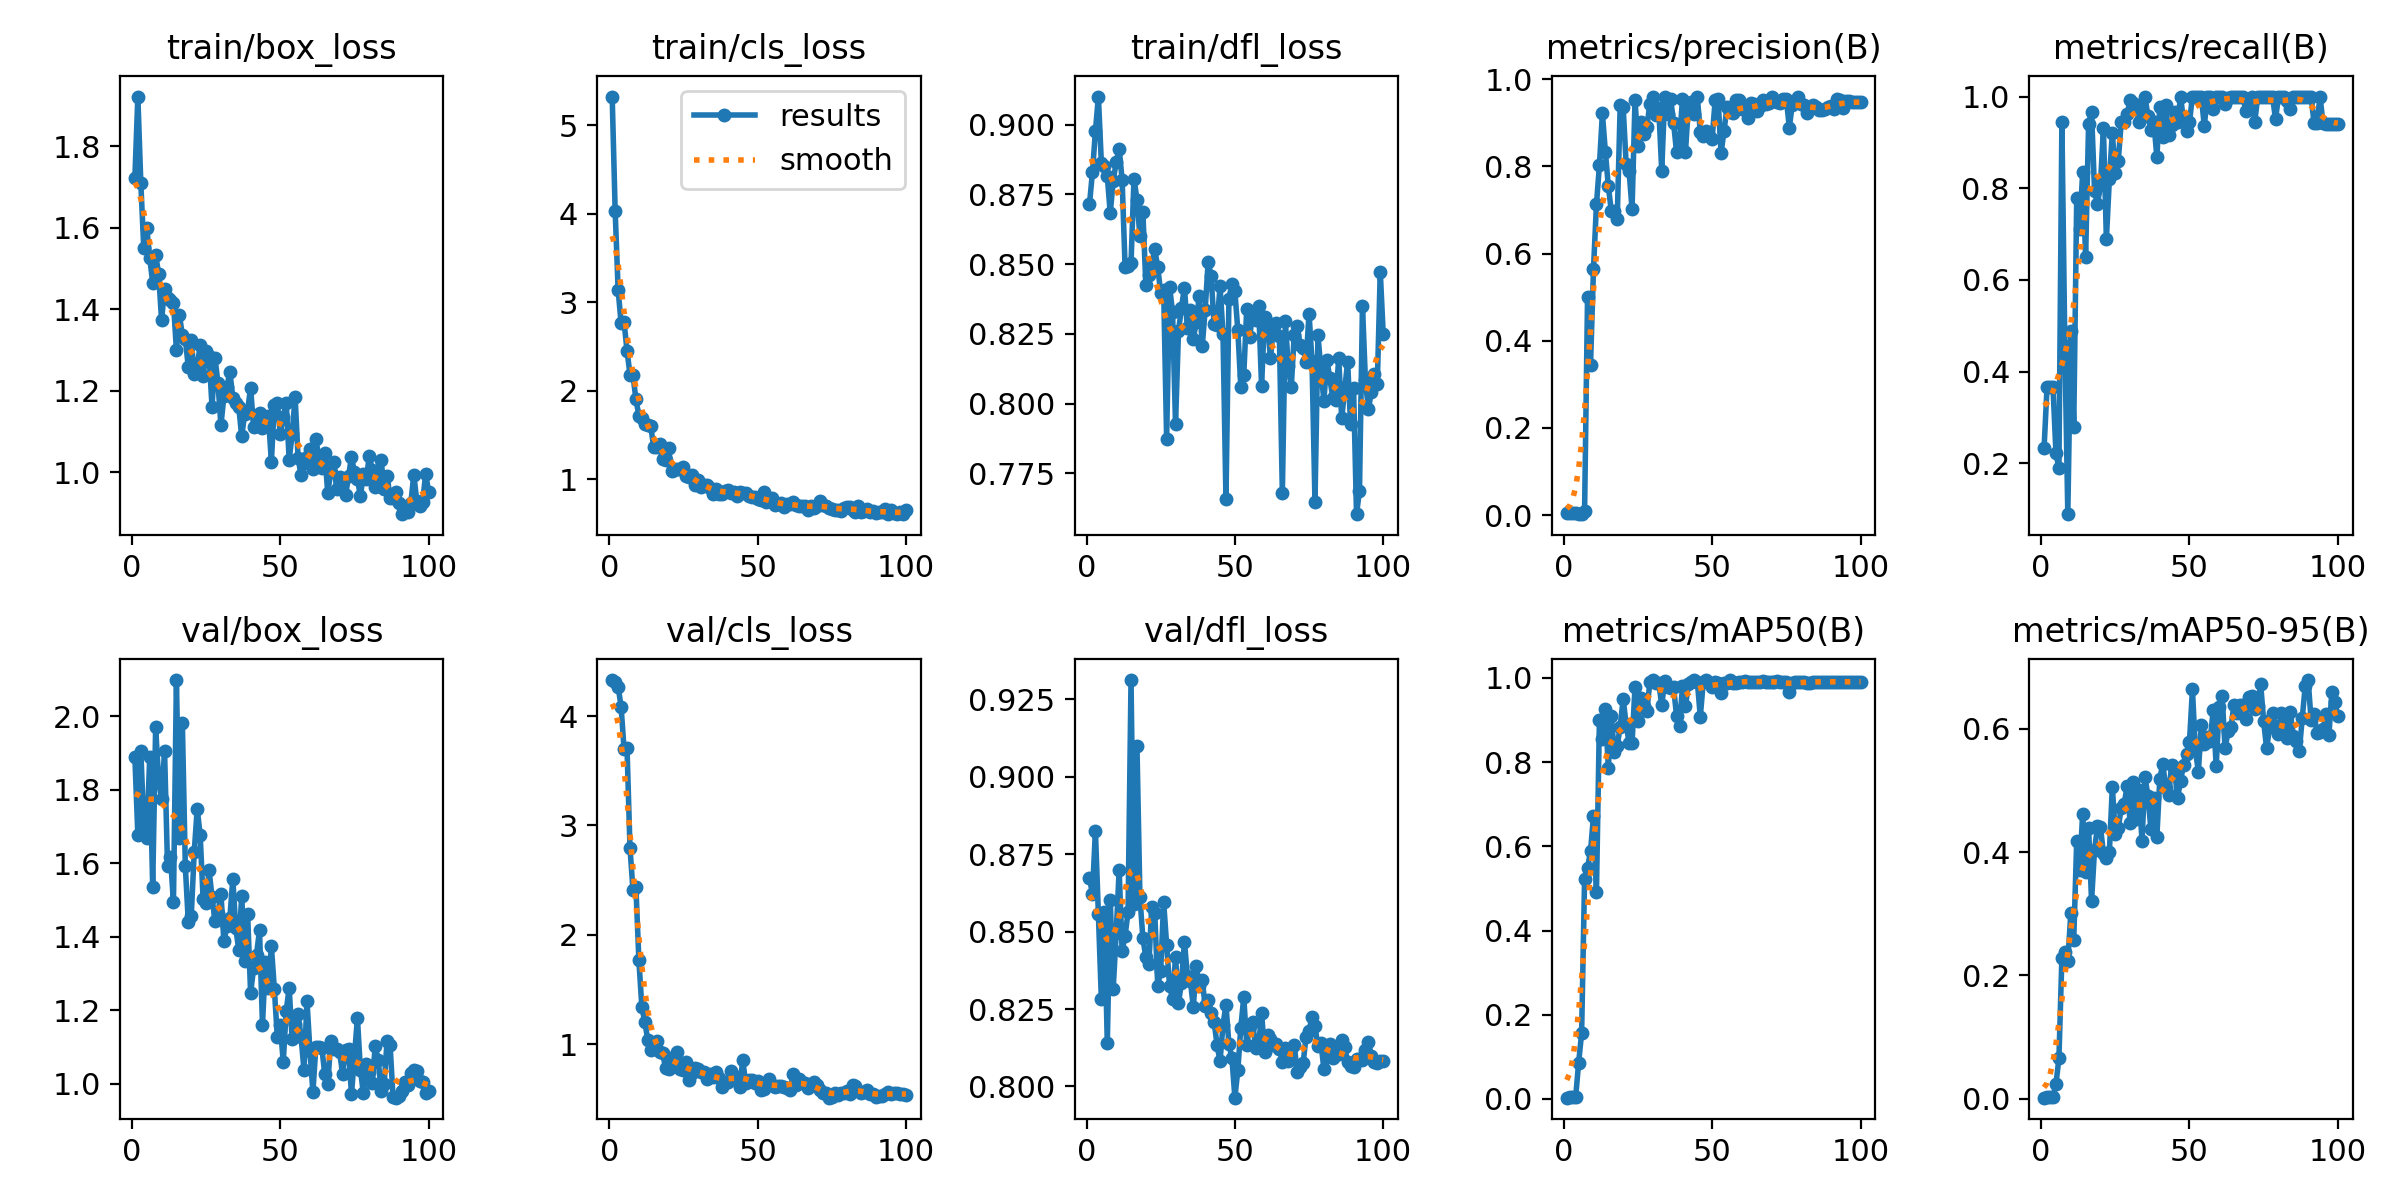

Data behind this chart, as committed beside it:
epoch, time, train/box_loss, train/cls_loss, train/dfl_loss, metrics/precision(B), metrics/recall(B), metrics/mAP50(B), metrics/mAP50-95(B), val/box_loss, val/cls_loss, val/dfl_loss, lr/pg0, lr/pg1, lr/pg2
1, 5.039, 1.722, 5.325, 0.8715, 0.00419, 0.2333, 0.00308, 0.00175, 1.888, 4.33, 0.8672, 0.0002001, 0.0002001, 0.0002001
2, 9.892, 1.921, 4.036, 0.883, 0.00578, 0.3667, 0.00508, 0.00246, 1.677, 4.316, 0.8623, 0.0004103, 0.0004103, 0.0004103
3, 15.09, 1.709, 3.141, 0.8977, 0.00578, 0.3667, 0.00508, 0.00246, 1.906, 4.271, 0.8826, 0.0006163, 0.0006163, 0.0006163
4, 20.04, 1.549, 2.766, 0.9101, 0.00578, 0.3667, 0.00508, 0.00246, 1.705, 4.087, 0.8557, 0.0008181, 0.0008181, 0.0008181
5, 25.08, 1.6, 2.777, 0.8864, 0.00238, 0.2222, 0.08643, 0.02383, 1.668, 3.701, 0.8282, 0.001016, 0.001016, 0.001016
6, 30.21, 1.525, 2.453, 0.8852, 0.00217, 0.1889, 0.1565, 0.06546, 1.889, 3.71, 0.8563, 0.001209, 0.001209, 0.001209
7, 35.22, 1.465, 2.182, 0.8816, 0.00974, 0.9444, 0.5227, 0.2286, 1.537, 2.796, 0.814, 0.001344, 0.001344, 0.001344
8, 40.23, 1.533, 2.176, 0.8683, 0.5011, 0.4556, 0.5495, 0.2375, 1.97, 2.412, 0.8603, 0.00133, 0.00133, 0.00133
9, 45.13, 1.487, 1.902, 0.88, 0.3449, 0.08889, 0.5879, 0.2231, 1.828, 2.434, 0.8316, 0.001316, 0.001316, 0.001316
10, 49.85, 1.373, 1.718, 0.8865, 0.5646, 0.4889, 0.6723, 0.3004, 1.775, 1.767, 0.8494, 0.001302, 0.001302, 0.001302
11, 54.8, 1.45, 1.694, 0.8915, 0.7129, 0.2793, 0.4924, 0.258, 1.906, 1.338, 0.87, 0.001288, 0.001288, 0.001288
12, 59.6, 1.428, 1.624, 0.8803, 0.8028, 0.7778, 0.8997, 0.4185, 1.594, 1.203, 0.8438, 0.001273, 0.001273, 0.001273
13, 64.39, 1.422, 1.615, 0.8491, 0.9218, 0.7104, 0.8554, 0.3708, 1.617, 1.037, 0.8487, 0.001259, 0.001259, 0.001259
14, 69.13, 1.416, 1.596, 0.8493, 0.8344, 0.8354, 0.9256, 0.4623, 1.493, 0.9475, 0.8563, 0.001245, 0.001245, 0.001245
15, 74, 1.299, 1.359, 0.8503, 0.7547, 0.6498, 0.7867, 0.3673, 2.099, 0.9751, 0.9312, 0.001231, 0.001231, 0.001231
16, 78.73, 1.385, 1.358, 0.8807, 0.6982, 0.9404, 0.9103, 0.4388, 1.67, 1.029, 0.8588, 0.001217, 0.001217, 0.001217
17, 83.37, 1.337, 1.395, 0.8731, 0.6978, 0.9667, 0.8241, 0.3207, 1.982, 0.9305, 0.9101, 0.001203, 0.001203, 0.001203
18, 88.12, 1.326, 1.224, 0.8601, 0.6795, 0.7946, 0.8383, 0.4035, 1.592, 0.9176, 0.8612, 0.001189, 0.001189, 0.001189
19, 92.83, 1.258, 1.217, 0.8686, 0.9402, 0.7658, 0.8844, 0.4416, 1.44, 0.7805, 0.8478, 0.001174, 0.001174, 0.001174
20, 97.57, 1.324, 1.347, 0.8425, 0.9361, 0.8081, 0.9502, 0.4402, 1.457, 0.7763, 0.8418, 0.00116, 0.00116, 0.00116
21, 102.2, 1.239, 1.095, 0.8462, 0.8067, 0.9304, 0.8901, 0.3986, 1.63, 0.8768, 0.8396, 0.001146, 0.001146, 0.001146
22, 107, 1.259, 1.108, 0.8496, 0.7895, 0.6889, 0.8459, 0.3908, 1.748, 0.8789, 0.858, 0.001132, 0.001132, 0.001132
23, 111.7, 1.311, 1.111, 0.8553, 0.7022, 0.819, 0.8456, 0.3996, 1.678, 0.9244, 0.856, 0.001118, 0.001118, 0.001118
24, 116.4, 1.235, 1.111, 0.849, 0.9527, 0.9196, 0.9788, 0.5053, 1.502, 0.7759, 0.8325, 0.001104, 0.001104, 0.001104
25, 121.2, 1.297, 1.136, 0.8397, 0.8461, 0.8333, 0.8967, 0.4299, 1.492, 0.7633, 0.8374, 0.001089, 0.001089, 0.001089
26, 126, 1.285, 1.03, 0.8407, 0.902, 0.8597, 0.9524, 0.4393, 1.582, 0.8354, 0.8596, 0.001075, 0.001075, 0.001075
27, 130.7, 1.161, 1.029, 0.7874, 0.8745, 0.9444, 0.9324, 0.4713, 1.508, 0.6684, 0.8458, 0.001061, 0.001061, 0.001061
28, 135.5, 1.28, 1.051, 0.842, 0.8914, 0.9444, 0.9216, 0.478, 1.443, 0.7322, 0.8323, 0.001047, 0.001047, 0.001047
29, 140.2, 1.219, 0.9344, 0.8327, 0.9437, 0.9613, 0.9909, 0.507, 1.464, 0.785, 0.8283, 0.001033, 0.001033, 0.001033
30, 145.1, 1.114, 0.9862, 0.7927, 0.9587, 0.9929, 0.995, 0.4478, 1.517, 0.7753, 0.8418, 0.001019, 0.001019, 0.001019
31, 150.1, 1.186, 0.9052, 0.826, 0.9175, 0.9869, 0.9876, 0.5135, 1.388, 0.7447, 0.827, 0.001005, 0.001005, 0.001005
32, 155.1, 1.208, 0.9342, 0.8343, 0.9342, 0.9815, 0.9888, 0.4538, 1.428, 0.743, 0.8335, 0.0009904, 0.0009904, 0.0009904
33, 160, 1.247, 0.9298, 0.8416, 0.7901, 0.9444, 0.9353, 0.5006, 1.45, 0.6822, 0.8468, 0.0009763, 0.0009763, 0.0009763
34, 165.3, 1.183, 0.8961, 0.8269, 0.9605, 0.9667, 0.9931, 0.4179, 1.557, 0.7296, 0.8358, 0.0009621, 0.0009621, 0.0009621
35, 170.2, 1.169, 0.8343, 0.8336, 0.9194, 1, 0.9784, 0.5222, 1.424, 0.701, 0.8341, 0.000948, 0.000948, 0.000948
36, 175.2, 1.161, 0.884, 0.8233, 0.9558, 0.9576, 0.9758, 0.491, 1.365, 0.7428, 0.8256, 0.0009339, 0.0009339, 0.0009339
37, 179.9, 1.088, 0.8296, 0.8291, 0.8999, 0.9271, 0.9777, 0.4374, 1.512, 0.6921, 0.839, 0.0009197, 0.0009197, 0.0009197
38, 184.6, 1.143, 0.8354, 0.8387, 0.8321, 0.9444, 0.9095, 0.4882, 1.334, 0.6081, 0.8325, 0.0009056, 0.0009056, 0.0009056
39, 189.4, 1.151, 0.8696, 0.8206, 0.8579, 0.8684, 0.8869, 0.4239, 1.462, 0.6419, 0.8344, 0.0008914, 0.0008914, 0.0008914
40, 194.2, 1.207, 0.8765, 0.8337, 0.9559, 0.9779, 0.9806, 0.5182, 1.247, 0.6506, 0.8259, 0.0008773, 0.0008773, 0.0008773
41, 198.9, 1.11, 0.8473, 0.8509, 0.8339, 0.9111, 0.9329, 0.5434, 1.314, 0.7568, 0.828, 0.0008631, 0.0008631, 0.0008631
42, 203.9, 1.139, 0.8535, 0.8456, 0.9399, 0.9823, 0.9848, 0.5041, 1.351, 0.6818, 0.8237, 0.000849, 0.000849, 0.000849
43, 208.8, 1.145, 0.807, 0.8284, 0.9478, 0.9169, 0.9909, 0.493, 1.419, 0.7019, 0.8208, 0.0008348, 0.0008348, 0.0008348
44, 213.5, 1.107, 0.8501, 0.8283, 0.9208, 0.9389, 0.995, 0.5416, 1.161, 0.6058, 0.8135, 0.0008207, 0.0008207, 0.0008207
45, 218.6, 1.114, 0.8442, 0.8421, 0.9587, 0.9667, 0.9915, 0.5311, 1.33, 0.8546, 0.8081, 0.0008065, 0.0008065, 0.0008065
46, 223.8, 1.137, 0.8454, 0.8249, 0.8789, 0.9444, 0.908, 0.4881, 1.26, 0.6454, 0.8199, 0.0007924, 0.0007924, 0.0007924
47, 229.2, 1.025, 0.8066, 0.7656, 0.8702, 1, 0.9909, 0.5154, 1.374, 0.6701, 0.8263, 0.0007782, 0.0007782, 0.0007782
48, 234.5, 1.165, 0.8014, 0.8377, 0.8816, 0.9474, 0.995, 0.5416, 1.259, 0.6682, 0.8136, 0.0007641, 0.0007641, 0.0007641
49, 239.7, 1.17, 0.7987, 0.8428, 0.8691, 0.924, 0.9888, 0.5595, 1.128, 0.6475, 0.8093, 0.0007499, 0.0007499, 0.0007499
50, 244.9, 1.094, 0.7692, 0.8403, 0.8641, 0.9444, 0.9788, 0.5782, 1.161, 0.6626, 0.7964, 0.0007358, 0.0007358, 0.0007358
51, 250.3, 1.135, 0.7585, 0.8263, 0.952, 1, 0.9909, 0.6636, 1.059, 0.5826, 0.8053, 0.0007216, 0.0007216, 0.0007216
52, 255.5, 1.171, 0.8491, 0.806, 0.9538, 1, 0.9888, 0.5646, 1.198, 0.5923, 0.819, 0.0007075, 0.0007075, 0.0007075
53, 260.3, 1.03, 0.7411, 0.8103, 0.8306, 1, 0.9646, 0.5304, 1.261, 0.6262, 0.8289, 0.0006934, 0.0006934, 0.0006934
54, 265, 1.093, 0.7467, 0.834, 0.8818, 1, 0.9888, 0.6066, 1.121, 0.6781, 0.8134, 0.0006792, 0.0006792, 0.0006792
55, 269.6, 1.185, 0.7893, 0.8239, 0.9363, 0.9356, 0.9888, 0.5749, 1.163, 0.6289, 0.8196, 0.0006651, 0.0006651, 0.0006651
56, 274.2, 1.035, 0.7079, 0.8325, 0.924, 1, 0.995, 0.5857, 1.189, 0.6076, 0.8209, 0.0006509, 0.0006509, 0.0006509
57, 278.8, 0.9923, 0.7135, 0.83, 0.9221, 1, 0.9888, 0.5805, 1.128, 0.6141, 0.8124, 0.0006368, 0.0006368, 0.0006368
58, 283.5, 1.023, 0.7304, 0.835, 0.9528, 0.9718, 0.9888, 0.6307, 1.037, 0.6158, 0.8129, 0.0006226, 0.0006226, 0.0006226
59, 288, 1.036, 0.6895, 0.8063, 0.9516, 1, 0.9909, 0.5388, 1.225, 0.6119, 0.8238, 0.0006085, 0.0006085, 0.0006085
60, 292.7, 1.057, 0.7145, 0.8312, 0.9323, 1, 0.9909, 0.6344, 1.09, 0.6028, 0.8111, 0.0005943, 0.0005943, 0.0005943
... 40 more rows
